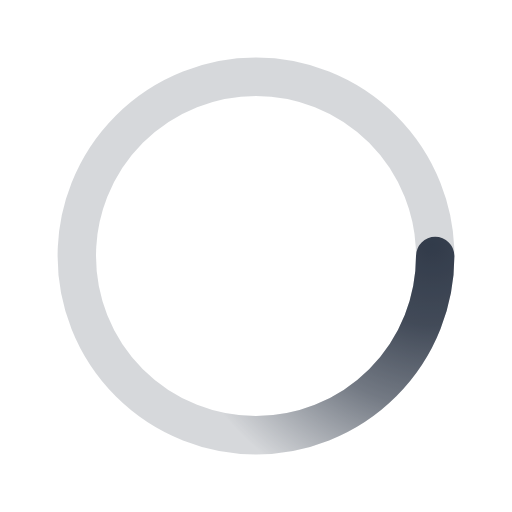
t = 0.00 s
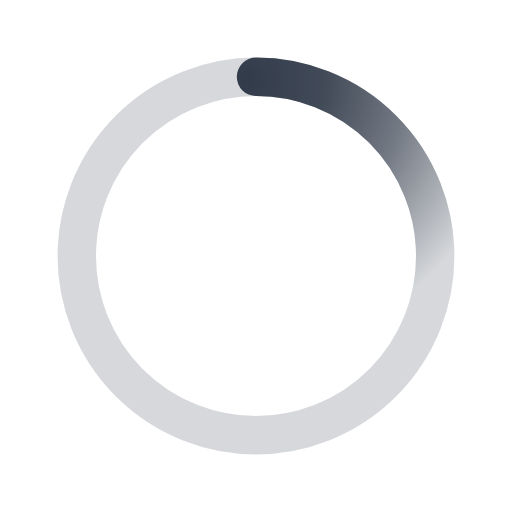
t = 0.50 s
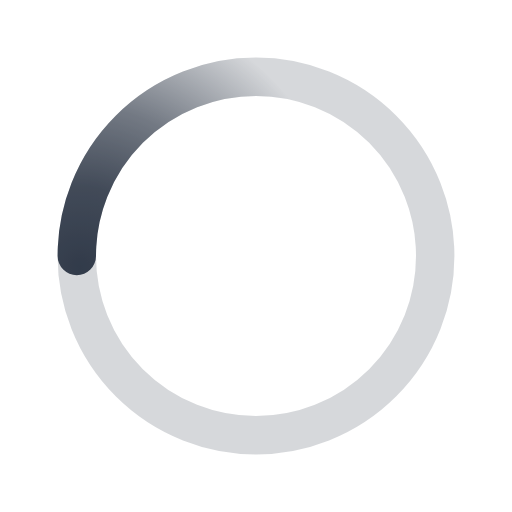
t = 1.00 s
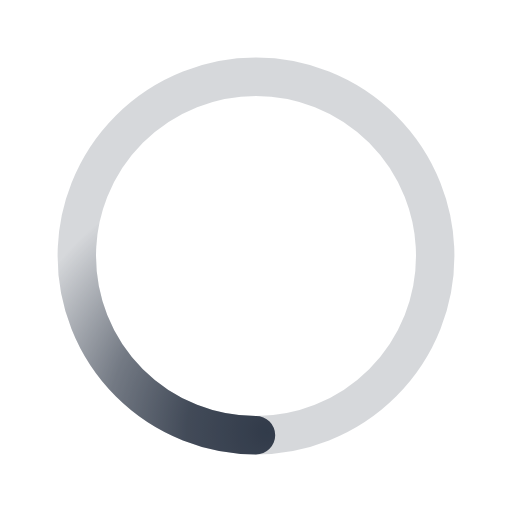
t = 1.50 s

The animated SVG that drew these frames (rendered in a browser with its animation timeline set to each time). Animation: 1 SMIL element (animateTransform=1); one cycle of 2.00 s, repeats indefinitely.

﻿<svg xmlns='http://www.w3.org/2000/svg' viewBox='0 0 200 200'><radialGradient id='a12' cx='.66' fx='.66' cy='.3125' fy='.3125' gradientTransform='scale(1.5)'><stop offset='0' stop-color='#323B4A'></stop><stop offset='.3' stop-color='#323B4A' stop-opacity='.9'></stop><stop offset='.6' stop-color='#323B4A' stop-opacity='.6'></stop><stop offset='.8' stop-color='#323B4A' stop-opacity='.3'></stop><stop offset='1' stop-color='#323B4A' stop-opacity='0'></stop></radialGradient><circle transform-origin='center' fill='none' stroke='url(#a12)' stroke-width='15' stroke-linecap='round' stroke-dasharray='200 1000' stroke-dashoffset='0' cx='100' cy='100' r='70'><animateTransform type='rotate' attributeName='transform' calcMode='spline' dur='2' values='360;0' keyTimes='0;1' keySplines='0 0 1 1' repeatCount='indefinite'></animateTransform></circle><circle transform-origin='center' fill='none' opacity='.2' stroke='#323B4A' stroke-width='15' stroke-linecap='round' cx='100' cy='100' r='70'></circle></svg>